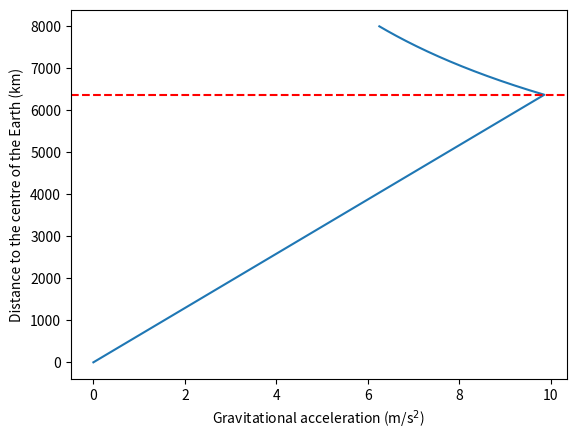

Python code for this plot:
import numpy as np
import matplotlib.pyplot as plt

# The constants in SI units:
G = 6.67*10**(-11) # The Gravitational constant in m^3 s^(-2) kg^-1
M = 6*10**24 # The Earth's mass in kg
R = 6370*10**3 # The radius the Earth in m

#  A function to compute the magnitude of the (radial) gravitational acceleration, inside or outside the Earth:
def gravity(r):
    if r>R:
        g = M*G/r**2
    else:
        g =  M*G*r/R**3
    return g

# setting up an array with points from the centre (0) to well beyond the radius of the Earth:
rs= np.arange(0,8*10**6,1000)

# compute the magntiude of the gravitational acceleration for all points in the array rs:
gs = []
for r in rs:
    gs.append(gravity(r))

# plotting the results:
plt.plot(gs,rs/1000)
plt.axhline(R/1000,linestyle='dashed',color='r')
plt.xlabel("Gravitational acceleration (m/s$^2$)")
plt.ylabel("Distance to the centre of the Earth (km)")
plt.show()
                    



